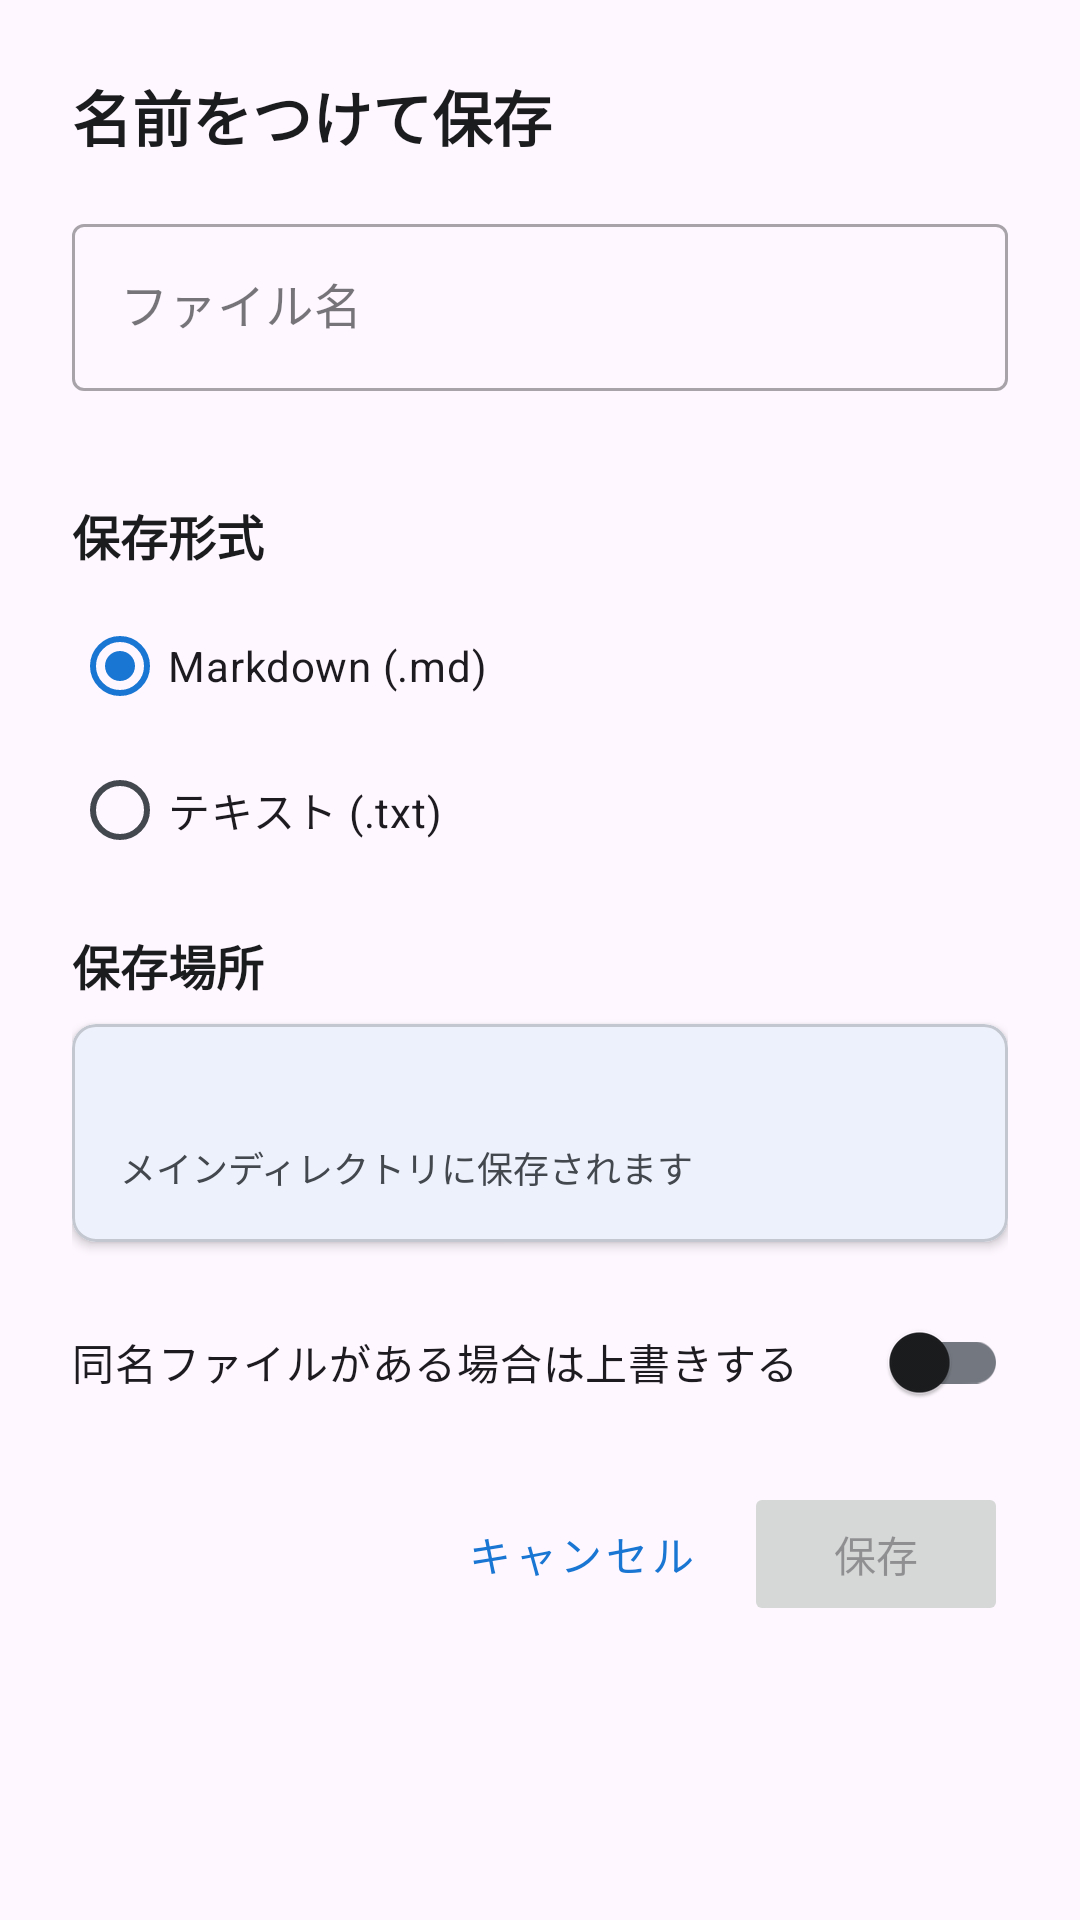

Layout XML and referenced resources for this Android screen:
<!-- AndroidManifest.xml: application theme Theme.Memotter -->
<!-- res/layout/dialog_save_document.xml -->
<?xml version="1.0" encoding="utf-8"?>
<LinearLayout xmlns:android="http://schemas.android.com/apk/res/android"
    xmlns:app="http://schemas.android.com/apk/res-auto"
    xmlns:tools="http://schemas.android.com/tools"
    android:layout_width="match_parent"
    android:layout_height="wrap_content"
    android:orientation="vertical"
    android:padding="24dp">

    
    <TextView
        android:layout_width="match_parent"
        android:layout_height="wrap_content"
        android:text="名前をつけて保存"
        android:textSize="20sp"
        android:textStyle="bold"
        android:textColor="?attr/colorOnSurface"
        android:layout_marginBottom="16dp" />

    
    <com.google.android.material.textfield.TextInputLayout
        android:layout_width="match_parent"
        android:layout_height="wrap_content"
        android:layout_marginBottom="16dp"
        style="@style/Widget.MaterialComponents.TextInputLayout.OutlinedBox"
        android:hint="ファイル名"
        app:hintEnabled="true"
        app:errorEnabled="true">

        <com.google.android.material.textfield.TextInputEditText
            android:id="@+id/et_filename"
            android:layout_width="match_parent"
            android:layout_height="wrap_content"
            android:inputType="text"
            android:imeOptions="actionDone"
            tools:text="新しいドキュメント" />

    </com.google.android.material.textfield.TextInputLayout>

    
    <TextView
        android:layout_width="match_parent"
        android:layout_height="wrap_content"
        android:text="保存形式"
        android:textSize="16sp"
        android:textStyle="bold"
        android:textColor="?attr/colorOnSurface"
        android:layout_marginBottom="8dp" />

    <RadioGroup
        android:id="@+id/rg_file_type"
        android:layout_width="match_parent"
        android:layout_height="wrap_content"
        android:layout_marginBottom="16dp"
        android:orientation="vertical">

        <RadioButton
            android:id="@+id/rb_markdown"
            android:layout_width="match_parent"
            android:layout_height="wrap_content"
            android:text="Markdown (.md)"
            android:checked="true" />

        <RadioButton
            android:id="@+id/rb_text"
            android:layout_width="match_parent"
            android:layout_height="wrap_content"
            android:text="テキスト (.txt)" />

    </RadioGroup>

    
    <TextView
        android:layout_width="match_parent"
        android:layout_height="wrap_content"
        android:text="保存場所"
        android:textSize="16sp"
        android:textStyle="bold"
        android:textColor="?attr/colorOnSurface"
        android:layout_marginBottom="8dp" />

    <com.google.android.material.card.MaterialCardView
        android:layout_width="match_parent"
        android:layout_height="wrap_content"
        android:layout_marginBottom="16dp"
        app:cardCornerRadius="8dp"
        app:cardElevation="2dp"
        app:strokeWidth="1dp"
        app:strokeColor="?attr/colorOutlineVariant">

        <LinearLayout
            android:layout_width="match_parent"
            android:layout_height="wrap_content"
            android:orientation="vertical"
            android:padding="16dp">

            <TextView
                android:id="@+id/tv_save_path"
                android:layout_width="match_parent"
                android:layout_height="wrap_content"
                android:textSize="14sp"
                android:textColor="?attr/colorOnSurface"
                tools:text="/Documents/Memotter/" />

            <TextView
                android:layout_width="match_parent"
                android:layout_height="wrap_content"
                android:layout_marginTop="4dp"
                android:textSize="12sp"
                android:textColor="?attr/colorOnSurfaceVariant"
                android:text="メインディレクトリに保存されます" />

        </LinearLayout>

    </com.google.android.material.card.MaterialCardView>

    
    <com.google.android.material.switchmaterial.SwitchMaterial
        android:id="@+id/switch_overwrite"
        android:layout_width="match_parent"
        android:layout_height="wrap_content"
        android:layout_marginBottom="16dp"
        android:text="同名ファイルがある場合は上書きする"
        android:textSize="14sp" />

    
    <LinearLayout
        android:layout_width="match_parent"
        android:layout_height="wrap_content"
        android:orientation="horizontal"
        android:gravity="end">

        <Button
            android:id="@+id/btn_cancel"
            android:layout_width="wrap_content"
            android:layout_height="wrap_content"
            android:layout_marginEnd="8dp"
            style="@style/Widget.MaterialComponents.Button.TextButton"
            android:text="キャンセル" />

        <Button
            android:id="@+id/btn_save"
            android:layout_width="wrap_content"
            android:layout_height="wrap_content"
            android:text="保存"
            android:enabled="false" />

    </LinearLayout>

</LinearLayout>
<!-- resources referenced by this layout -->
<resources>
  <style name="Theme.Memotter" parent="Base.Theme.Memotter" />
  <style name="Base.Theme.Memotter" parent="Theme.Material3.DayNight.NoActionBar">
          
          <item name="colorPrimary">@color/primary</item>
          <item name="colorOnPrimary">@color/on_primary</item>
          <item name="colorPrimaryContainer">@color/primary_container</item>
          <item name="colorOnPrimaryContainer">@color/on_primary_container</item>
          <item name="colorSecondary">@color/secondary</item>
          <item name="colorOnSecondary">@color/on_secondary</item>
          <item name="colorSecondaryContainer">@color/secondary_container</item>
          <item name="colorOnSecondaryContainer">@color/on_secondary_container</item>
          <item name="colorTertiary">@color/tertiary</item>
          <item name="colorOnTertiary">@color/on_tertiary</item>
          <item name="colorTertiaryContainer">@color/tertiary_container</item>
          <item name="colorOnTertiaryContainer">@color/on_tertiary_container</item>
          <item name="colorError">@color/error</item>
          <item name="colorOnError">@color/on_error</item>
          <item name="colorErrorContainer">@color/error_container</item>
          <item name="colorOnErrorContainer">@color/on_error_container</item>
          <item name="colorOutline">@color/outline</item>
          <item name="colorOutlineVariant">@color/outline_variant</item>
          <item name="colorSurface">@color/surface</item>
          <item name="colorOnSurface">@color/on_surface</item>
          <item name="colorSurfaceVariant">@color/surface_variant</item>
          <item name="colorOnSurfaceVariant">@color/on_surface_variant</item>
          <item name="colorSurfaceInverse">@color/surface_inverse</item>
          <item name="colorOnSurfaceInverse">@color/on_surface_inverse</item>
          <item name="colorPrimaryInverse">@color/primary_inverse</item>
      </style>
  <color name="primary">#1976D2</color>
  <color name="on_primary">#FFFFFF</color>
  <color name="primary_container">#D4E3FF</color>
  <color name="on_primary_container">#001C3B</color>
  <color name="secondary">#535F70</color>
  <color name="on_secondary">#FFFFFF</color>
  <color name="secondary_container">#D7E3F7</color>
  <color name="on_secondary_container">#101C2B</color>
  <color name="tertiary">#6B5B95</color>
  <color name="on_tertiary">#FFFFFF</color>
  <color name="tertiary_container">#EADDFF</color>
  <color name="on_tertiary_container">#21005D</color>
  <color name="error">#BA1A1A</color>
  <color name="on_error">#FFFFFF</color>
  <color name="error_container">#FFDAD6</color>
  <color name="on_error_container">#410002</color>
  <color name="outline">#73777F</color>
  <color name="outline_variant">#C3C7CF</color>
  <color name="surface">#FEFBFF</color>
  <color name="on_surface">#1A1C1E</color>
  <color name="surface_variant">#DFE2EB</color>
  <color name="on_surface_variant">#43474E</color>
  <color name="surface_inverse">#2F3033</color>
  <color name="on_surface_inverse">#F1F0F4</color>
  <color name="primary_inverse">#A5C8FF</color>
</resources>
